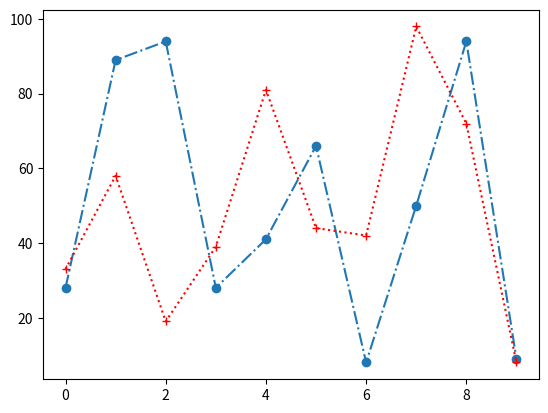

Reproduce this figure in Python.
from random import randint

import matplotlib.pyplot as plt
import numpy as np

def linijas():
    ypoints=np.array(np.random.randint(100,size=(10)))
    ypoints2=np.array(np.random.randint(100,size=(10)))
    plt.plot(ypoints,'o-.')
    plt.plot(ypoints2,'+:r')
    
plt.show()

linijas() 